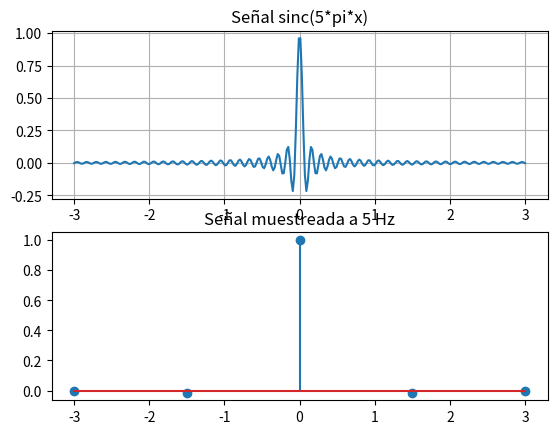

Write Python code to recreate this figure.
# -*- coding: utf-8 -*-
"""
Created on Fri Dec 17 22:08:32 2021

[redacted]
"""

import matplotlib.pyplot as plt
import numpy as np
from scipy.fftpack import fft,fftfreq,ifft

x = np.linspace(-3, 3, 300)
y = np.sinc(5*np.pi*x)
plt.subplot(2,1,1)
plt.plot(x,y)
plt.show()
plt.grid(True)
plt.title("Señal sinc(5*pi*x)")
plt.subplot(2,1,2)
FS_5=5
FD=1/5
n = np.linspace(-3,3,5)
xn = np.sinc(5*np.pi*n)
plt.stem(n,xn)
plt.title("Señal muestreada a 5 Hz")